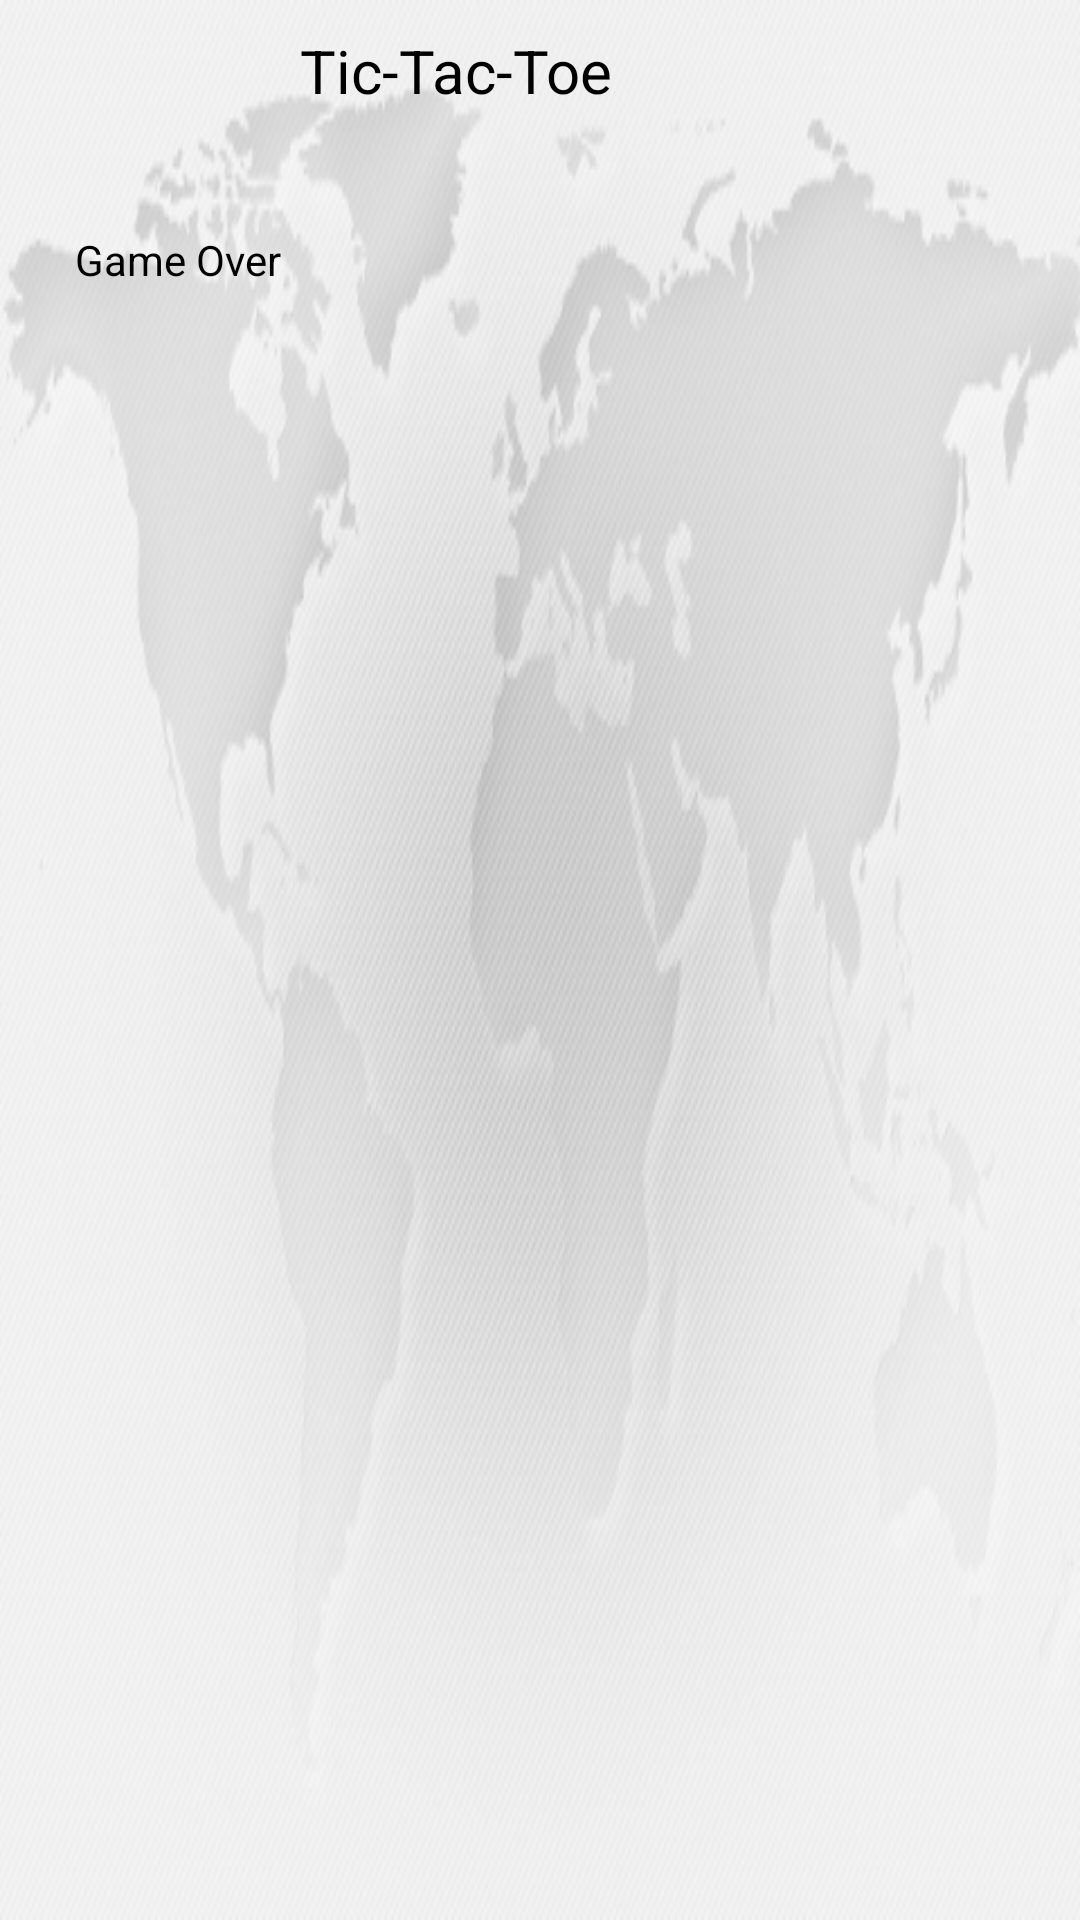

Layout XML and referenced resources for this Android screen:
<!-- AndroidManifest.xml: application theme AppTheme -->
<!-- res/layout/win.xml -->
<?xml version="1.0" encoding="utf-8"?>
<LinearLayout xmlns:android="http://schemas.android.com/apk/res/android"
    android:orientation="vertical"
    android:layout_width="fill_parent"
    android:layout_height="fill_parent"
    android:layout_gravity="center_horizontal"
    android:background="@drawable/bg">
<TextView  
    android:layout_width="fill_parent" 
    android:layout_height="wrap_content" 
    android:textColor="#000"
    android:text="Tic-Tac-Toe"
    android:textSize="20sp"
    android:layout_gravity="center_horizontal"
    android:paddingLeft="100sp"
    android:paddingBottom="20sp"
    android:paddingTop="10sp"/>

<ImageView
    android:id="@+id/ImageView01"
    android:layout_height="wrap_content"
    android:layout_width="wrap_content"
    android:src="@drawable/anim1"
    android:layout_marginLeft="30sp"></ImageView>
<TextView
    android:id="@+id/TextView01"
    android:layout_width="wrap_content"
    android:layout_height="wrap_content"
    android:textColor="#000"
    android:layout_marginLeft="25sp"
    android:layout_marginTop="20sp"
    android:text="Game Over"></TextView>
</LinearLayout>
<!-- resources referenced by this layout -->
<resources>
  <!-- drawable bg: jpg bitmap (drawable, 81087 bytes) -->
  <style name="AppTheme" parent="Theme.AppCompat.Light.DarkActionBar">
          
          <item name="colorPrimary">@color/colorPrimary</item>
          <item name="colorPrimaryDark">@color/colorPrimaryDark</item>
          <item name="colorAccent">@color/colorAccent</item>
          <item name="android:alertDialogTheme">@style/Theme.AppCompat.Light.Dialog.Alert</item>
      </style>
  <color name="colorPrimary">#323e5b</color>
  <color name="colorPrimaryDark">#455070</color>
  <color name="colorAccent">#455070</color>
</resources>
